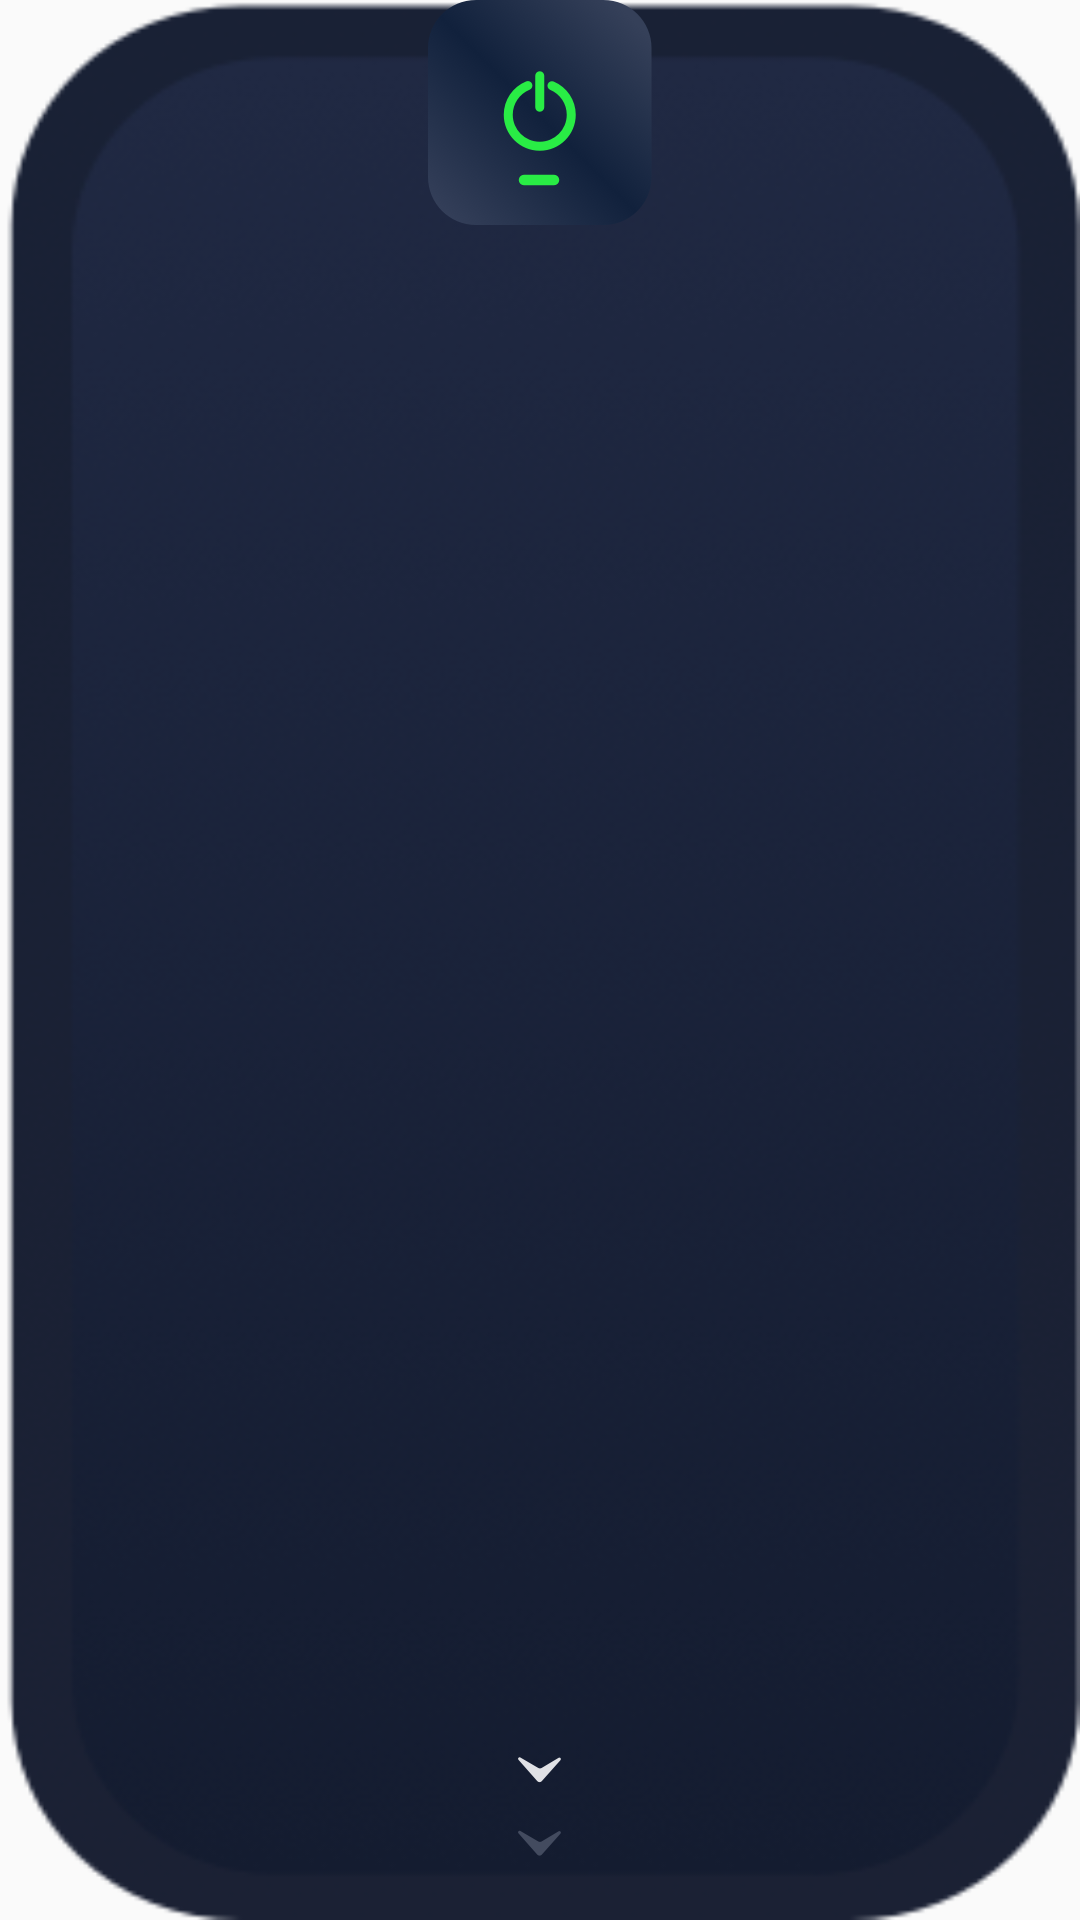

Write the Android layout XML for this screen, with the resource values it uses.
<!-- AndroidManifest.xml: application theme Theme.VpnProject -->
<!-- res/layout/connected_view.xml -->
<?xml version="1.0" encoding="utf-8"?>
<androidx.constraintlayout.widget.ConstraintLayout xmlns:android="http://schemas.android.com/apk/res/android"
    android:layout_width="84dp"
    android:layout_height="157dp"

    android:background="@mipmap/home_connect_status_src"
    xmlns:app="http://schemas.android.com/apk/res-auto">
    <ImageView
        android:layout_width="wrap_content"
        android:layout_height="wrap_content"
        android:layout_marginBottom="20dp"
        android:background="@mipmap/home_connected_animation"
        app:layout_constraintEnd_toEndOf="parent"
        app:layout_constraintStart_toStartOf="parent"
        app:layout_constraintBottom_toBottomOf="parent" />

    <ImageView
        android:layout_width="wrap_content"
        android:layout_height="wrap_content"
        android:background="@mipmap/home_connected_src"
        app:layout_constraintTop_toTopOf="parent"
        app:layout_constraintEnd_toEndOf="parent"
        app:layout_constraintStart_toStartOf="parent" />
</androidx.constraintlayout.widget.ConstraintLayout>
<!-- resources referenced by this layout -->
<resources>
  <!-- mipmap home_connect_status_src: png bitmap (mipmap-xxhdpi, 31814 bytes) -->
  <!-- mipmap home_connected_animation: png bitmap (mipmap-xxhdpi, 2448 bytes) -->
  <!-- mipmap home_connected_src: png bitmap (mipmap-xxhdpi, 48746 bytes) -->
  <style name="Theme.VpnProject" parent="Theme.MaterialComponents.DayNight.Bridge">
          
          <item name="colorPrimary">@color/purple_500</item>
          <item name="colorPrimaryVariant">@color/purple_700</item>
          <item name="colorOnPrimary">@color/white</item>
          
          <item name="colorSecondary">@color/teal_200</item>
          <item name="colorSecondaryVariant">@color/teal_700</item>
          <item name="colorOnSecondary">@color/black</item>
          
          
      </style>
  <color name="purple_500">#FF6200EE</color>
  <color name="purple_700">#FF3700B3</color>
  <color name="white">#FFFFFFFF</color>
  <color name="teal_200">#FF03DAC5</color>
  <color name="teal_700">#FF018786</color>
  <color name="black">#FF000000</color>
</resources>
